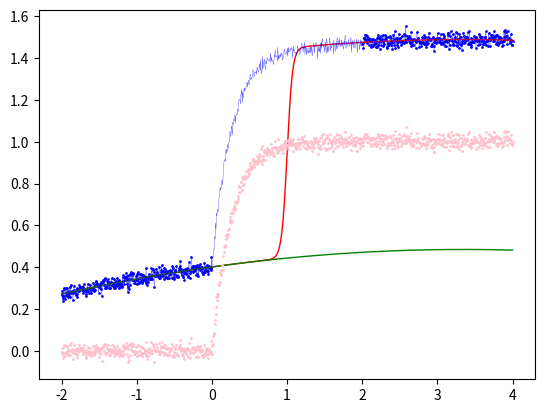

Write Python code to recreate this figure. (Note: this script raises an exception after producing the figure.)
from numpy import exp, atleast_1d, searchsorted, linspace, r_, c_, random, ones, log, abs
import matplotlib.pyplot as plt
from scipy.optimize import least_squares

def logistic(c, m, spn, x):
	return (c/(1 + exp(spn*(x - m))))

def residual(p, m, spn, x, y):
	y_poly = poly(p[:-1], x)
	y_log = logistic(p[-1], m, spn, x)
	res = y + y_log - y_poly
	return res

def residual_weighing(p, m, spn, x, y, idx_s, pre_weight_factor, post_weight_factor):
	y_poly = poly(p[:-1], x)
	y_log = logistic(p[-1], m, spn, x)
	weight = ones(len(x))
	weight[:idx_s] = pre_weight_factor
	weight[idx_s:] = post_weight_factor
	res = (y + y_log - y_poly) * weight
	return res

def find_nearest(array, values): # Moved vectorized searchsorted outside of loop, tidied up conditionals, removed math dependency
    
    if array.ndim != 1:
        array_1d = array[:,0]
    else:
        array_1d = array

    values = atleast_1d(values)
    values_idx = searchsorted(array_1d, values, side= "left")
    hits = []

    for i, idx in enumerate(values_idx):
        if idx == len(array_1d):
            hits.append(idx-1)
        elif abs(values[i] - array_1d[idx-1]) < abs(values[i] - array_1d[idx]):
            hits.append(idx-1)
        else:
            hits.append(idx)
    return(hits)

def first_order(c0, k, t):
	return 1 - (c0 * exp(-k*t))

def poly(a, x):
	y = a[0] * x**0
	for i in range(1, len(a)):
		y += a[i] * x**i
	return y

def synthetic_data(lower_l, upper_l, no_dp, c0, k, a, sigma):
	''' Generates synthetic data with polynomial (order determined by length of parameter vector a), over range defiend by lower_l and upper_l, 
	with variable number of datapoints (no_dp), variable signal characteristics (c0, k) and different levels of noise (sigma),
	returns 2d array with synthetic data
	Use e.g. lower_l = -2, upper_l = 4, no_dp = 100, c0 = 1., k = 4., a = [0.04, 0.2, -0.07], sigma = 0.02'''

	x_complete = linspace(lower_l, upper_l, no_dp)
	idx = find_nearest(x_complete, 0)[0]

	x_baseline = x_complete[:idx]
	x_signal = x_complete[idx:]

	signal = first_order(c0, k, x_signal) + poly(a, x_signal)
	baseline = poly(a, x_baseline)	
	noise = random.normal(0, sigma, no_dp)
	
	x = r_[x_baseline, x_signal]	
	y = r_[baseline, signal] + noise

	return c_[x, y]

def elevator_function_fitting(data, start, end, order_poly, pre_weight_factor = 1., post_weight_factor = 1., plotting = False):
	'''Perform LBC by providing data (2d numpy array with x values in column 0 and y values in column 1), 
	signal start and end point (in x units, not index) and the order of the polynomial used for baseline fitting;
	returns 2d array with baseline corrected data '''

	idx = find_nearest(data, (start, end))
	x = r_[data[:,0][:idx[0]], data[:,0][idx[1]:]] # Defining pre and post signal intervals
	y = r_[data[:,1][:idx[0]], data[:,1][idx[1]:]]

	m = (data[:,0][idx[0]] + data[:,0][idx[1]]) / 2  # sigmoidal midpoint midway between pre- and post-signal intervals
	x_75 = (data[:,0][idx[1]] - m) / 2
	spn = log(1.0/999999.0) / x_75  # logistic growth rate, defined so that logistic function reaches 99.9999% of maximum value at 75th percentile point between pre and post signal intervals
	p_guess = ones(order_poly+2)*0.1

	if pre_weight_factor != 1. or post_weight_factor != 1.:
		p = least_squares(fun=residual_weighing, x0=p_guess, args=(m, spn, x, y, idx[0], pre_weight_factor, post_weight_factor))
	else:
		p = least_squares(fun=residual, x0=p_guess, args=(m, spn, x, y))
	p_solved = p.x

	y_baseline = poly(p_solved[:-1], data[:,0]) 
	y_fit = y_baseline - logistic(p_solved[-1], m, spn, data[:,0])
	y_corrected = data[:,1] - y_baseline

	if plotting == True:
		plt.plot(x, y, '.', markersize = 2.0, color = 'blue')
		plt.plot(data[:,0], y_fit, linewidth = 1.0, color = 'red')
		plt.plot(data[:,0], y_baseline, linewidth = 1.0, color = 'green')
		plt.plot(data[:,0], data[:,1], linewidth = 0.2, color = 'blue')
		plt.plot(data[:,0], y_corrected, '.', markersize = 2.0, color = 'pink')
		plt.show()

	return {
		"corrected": c_[data[:,0], y_corrected],
		"input_baseline": c_[x,y],
		"baseline_step_fit": c_[data[:,0], y_fit],
		"extracted_baseline": c_[data[:,0], y_baseline],
		"signal_magnitude": p_solved[-1]
	}

def main():
	data = synthetic_data(lower_l = -2., upper_l = 4., no_dp = 1000, c0 = 1., k = 4., a = [0.4, 0.05, -0.007], sigma = 0.02)
	find_nearest(data, (-2., 1.0001, 5.)) # should hit all conditionals of find_nearest
	data_corrected = elevator_function_fitting(data, start = 0., end = 2., order_poly = 2, plotting = True).corrected
	data_corrected_weighted = elevator_function_fitting(data, start = 0., end = 2., order_poly = 2, pre_weight_factor = 2., plotting = True).corrected

if __name__ == "__main__":
	main()



